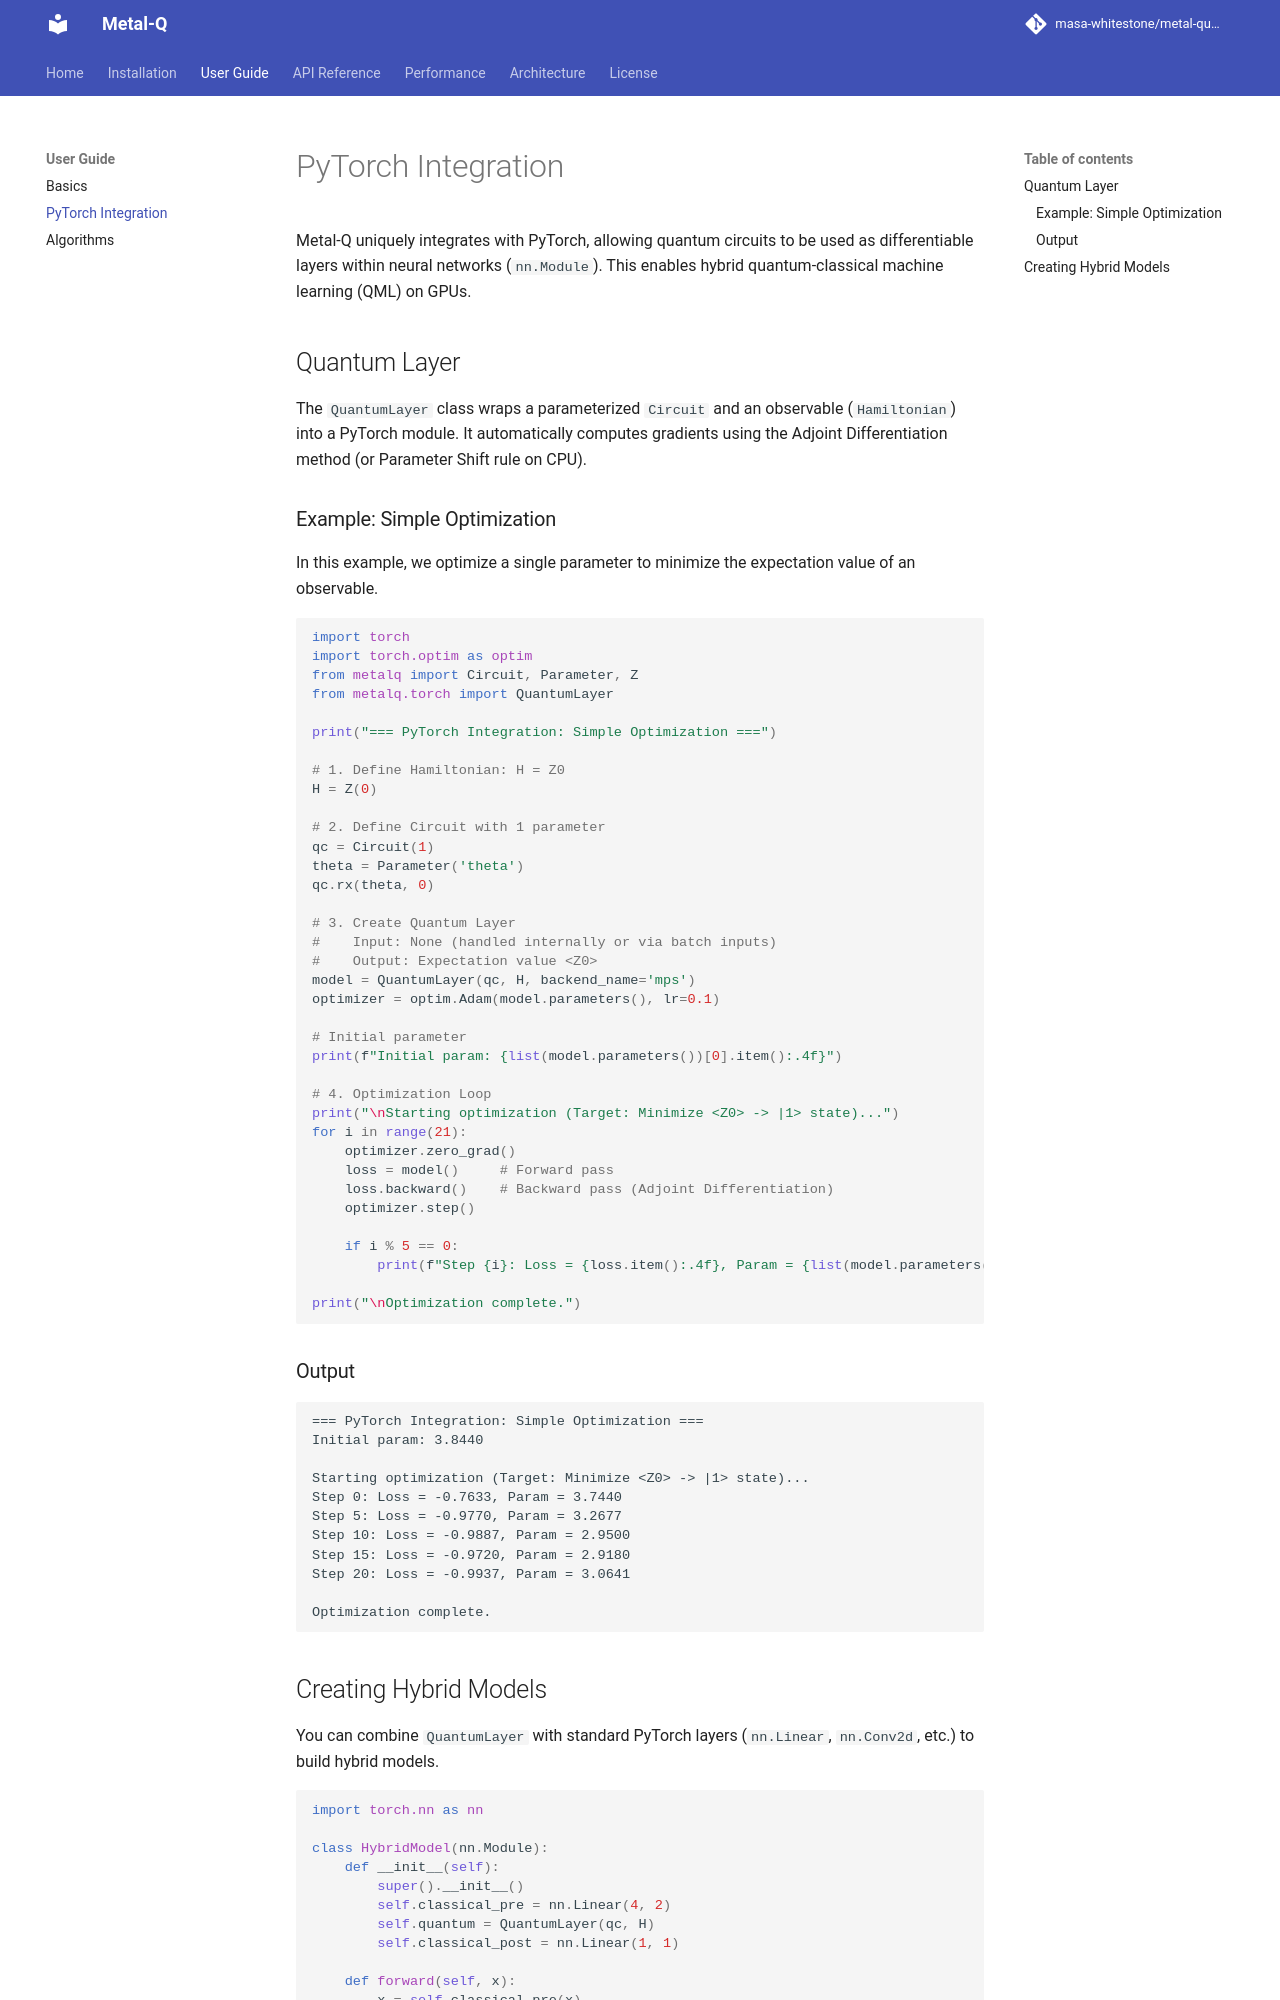

repository: masa-whitestone/metal-quantum · page: user_guide/pytorch/index.html · generator: mkdocs

# PyTorch Integration

Metal-Q uniquely integrates with PyTorch, allowing quantum circuits to be used as differentiable layers within neural networks (`nn.Module`). This enables hybrid quantum-classical machine learning (QML) on GPUs.

## Quantum Layer

The `QuantumLayer` class wraps a parameterized `Circuit` and an observable (`Hamiltonian`) into a PyTorch module. It automatically computes gradients using the Adjoint Differentiation method (or Parameter Shift rule on CPU).

### Example: Simple Optimization

In this example, we optimize a single parameter to minimize the expectation value of an observable.

```python
import torch
import torch.optim as optim
from metalq import Circuit, Parameter, Z
from metalq.torch import QuantumLayer

print("=== PyTorch Integration: Simple Optimization ===")

# 1. Define Hamiltonian: H = Z0
H = Z(0)

# 2. Define Circuit with 1 parameter
qc = Circuit(1)
theta = Parameter('theta')
qc.rx(theta, 0)

# 3. Create Quantum Layer
#    Input: None (handled internally or via batch inputs)
#    Output: Expectation value <Z0>
model = QuantumLayer(qc, H, backend_name='mps')
optimizer = optim.Adam(model.parameters(), lr=0.1)

# Initial parameter
print(f"Initial param: {list(model.parameters())[0].item():.4f}")

# 4. Optimization Loop
print("\nStarting optimization (Target: Minimize <Z0> -> |1> state)...")
for i in range(21):
    optimizer.zero_grad()
    loss = model()     # Forward pass
    loss.backward()    # Backward pass (Adjoint Differentiation)
    optimizer.step()
    
    if i % 5 == 0:
        print(f"Step {i}: Loss = {loss.item():.4f}, Param = {list(model.parameters())[0].item():.4f}")

print("\nOptimization complete.")
```

### Output
```text
=== PyTorch Integration: Simple Optimization ===
Initial param: 3.8440

Starting optimization (Target: Minimize <Z0> -> |1> state)...
Step 0: Loss = -0.7633, Param = 3.7440
Step 5: Loss = -0.9770, Param = 3.2677
Step 10: Loss = -0.9887, Param = 2.9500
Step 15: Loss = -0.9720, Param = 2.9180
Step 20: Loss = -0.9937, Param = 3.0641

Optimization complete.
```
